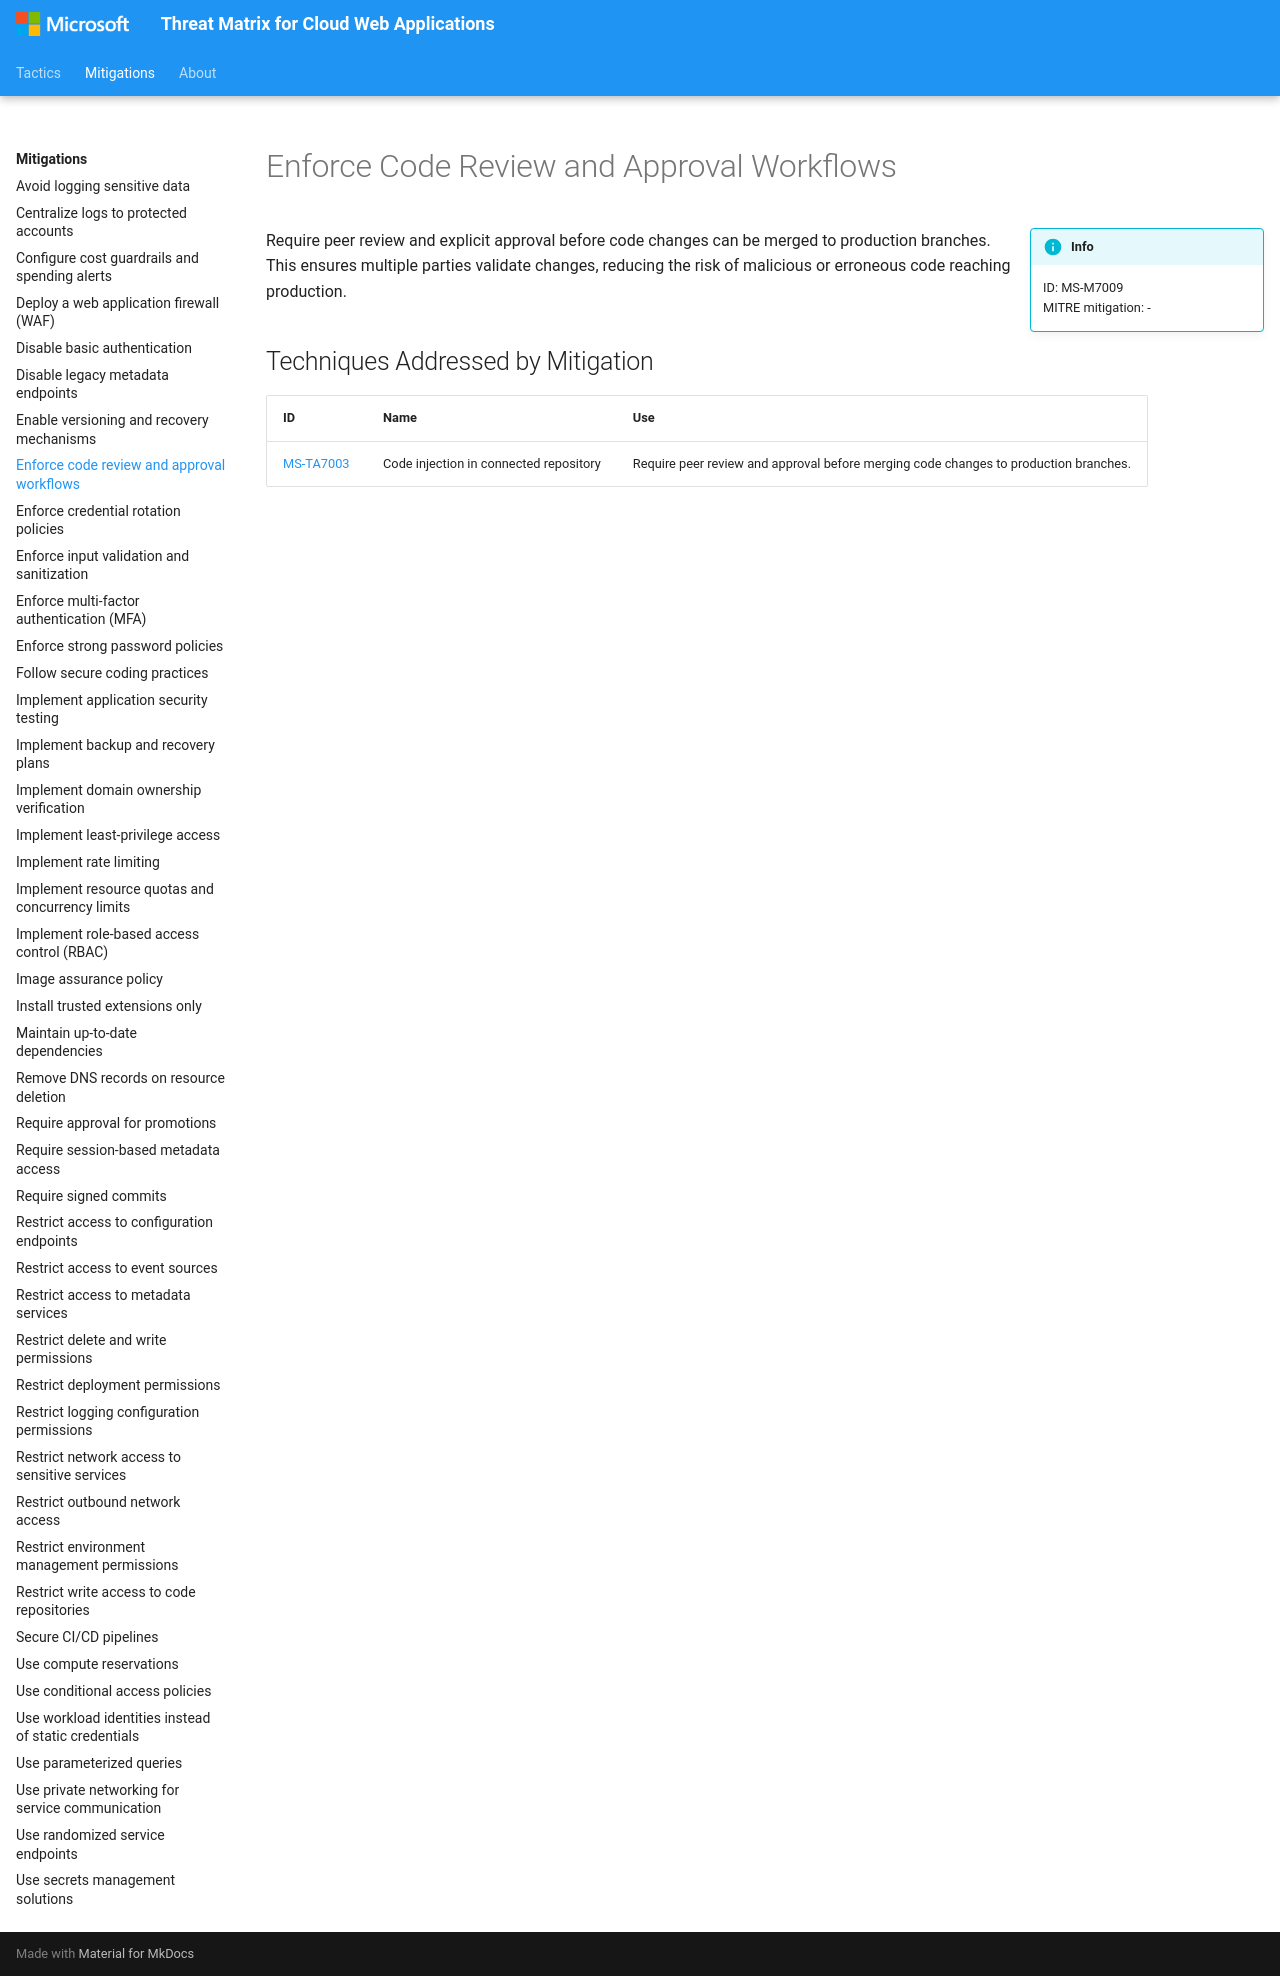

repository: microsoft/Threat-Matrix-for-Cloud-Web-Applications · page: mitigations/Enforce code review and approval workflows/index.html · generator: mkdocs

---
hide:
  - toc
  - footer
---

# Enforce Code Review and Approval Workflows

!!! info inline end
    ID: MS-M7009<br>
    MITRE mitigation: -

Require peer review and explicit approval before code changes can be merged to production branches. This ensures multiple parties validate changes, reducing the risk of malicious or erroneous code reaching production.

## Techniques Addressed by Mitigation

|ID|Name|Use|
|--|----------|-----------|
|[MS-TA7003](../techniques/Code%20injection%20in%20connected%20repository.md)|Code injection in connected repository|Require peer review and approval before merging code changes to production branches.|
